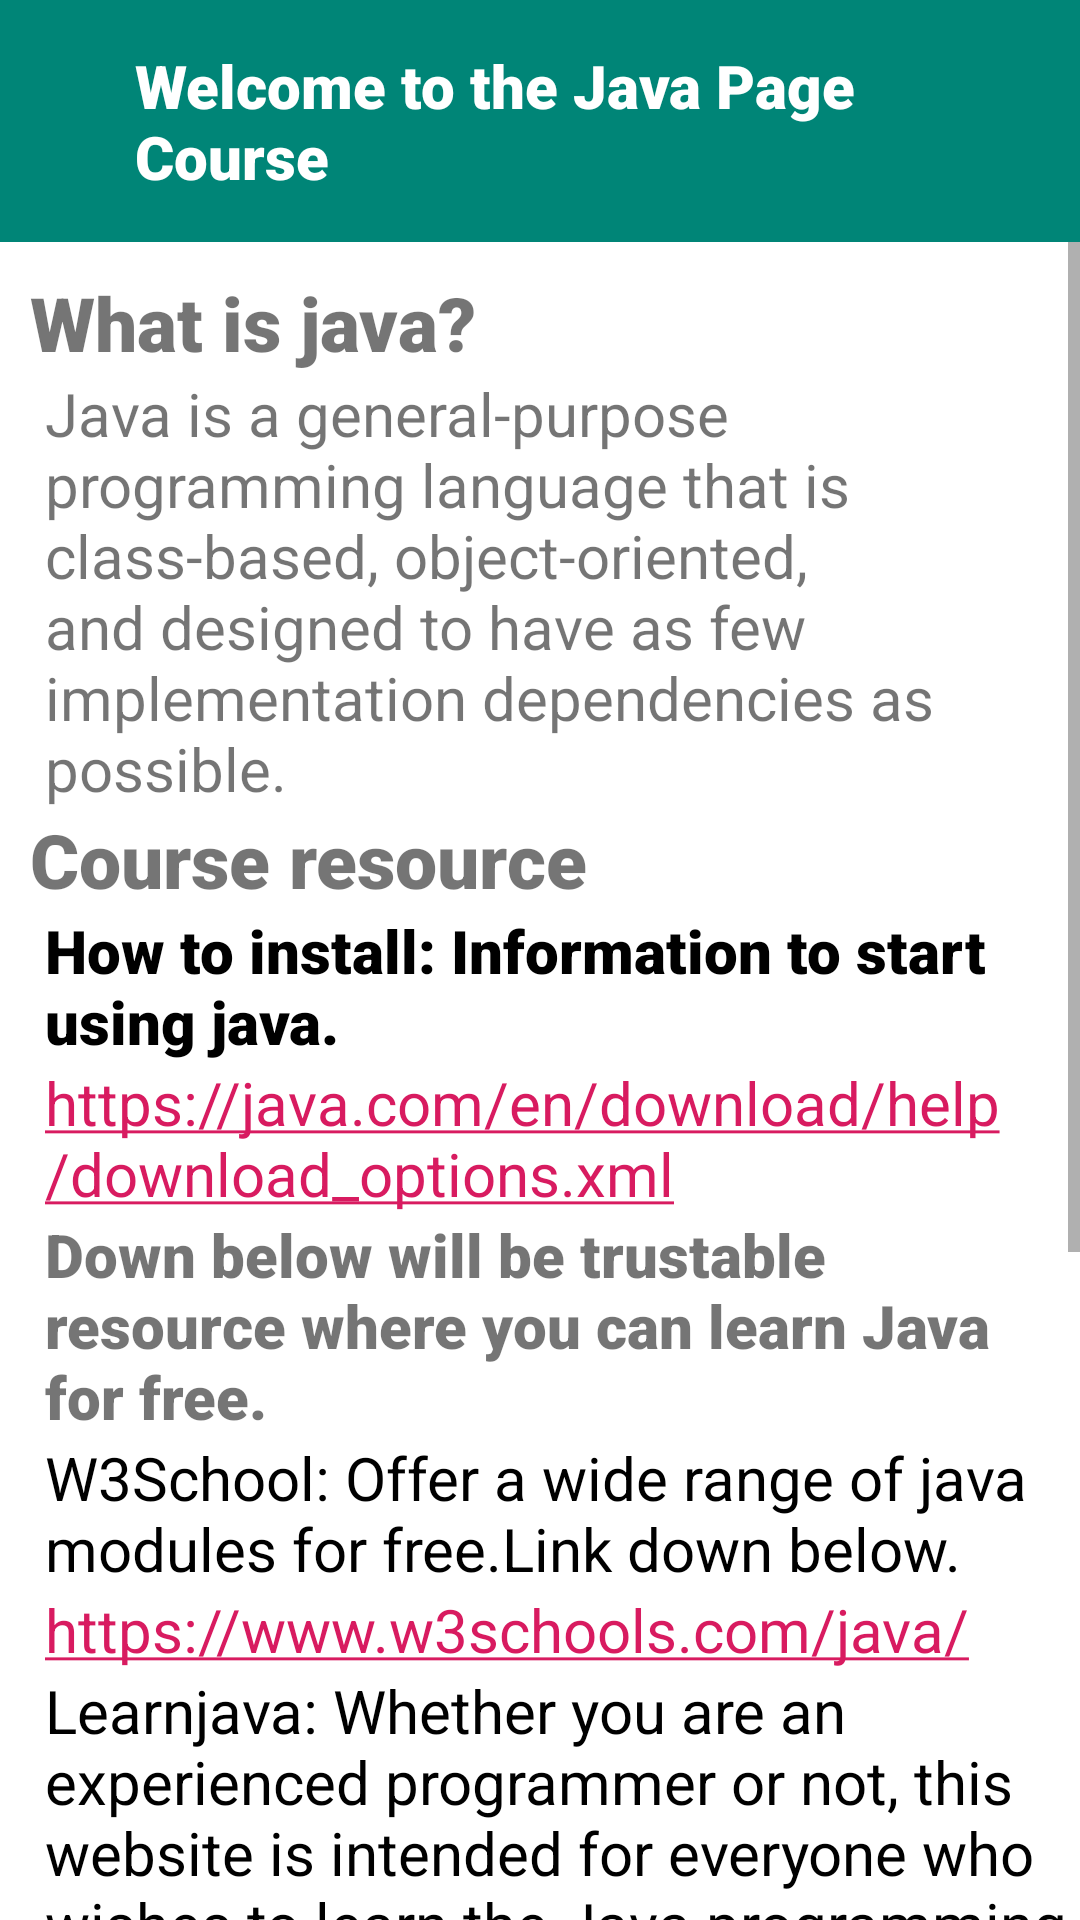

Write the Android layout XML for this screen, with the resource values it uses.
<!-- AndroidManifest.xml: application theme AppTheme -->
<!-- res/layout/activity_java_page.xml -->
<?xml version="1.0" encoding="utf-8"?>
<LinearLayout xmlns:android="http://schemas.android.com/apk/res/android"
    xmlns:tools="http://schemas.android.com/tools"
    android:layout_width="match_parent"
    android:layout_height="match_parent"
    android:orientation="vertical"
    tools:context=".JavaPage">

    <LinearLayout
        android:layout_width="match_parent"
        android:layout_height="wrap_content"
        android:background="@color/colorPrimary"
        android:orientation="vertical"
        android:padding="15dp">

        <TextView
            android:layout_width="match_parent"
            android:layout_height="wrap_content"
            android:fontFamily="sans-serif-black"
            android:text="Welcome to the Java Page Course"
            android:textColor="@color/whitecolor"
            android:textSize="20sp"
            android:layout_marginLeft="30sp">

        </TextView>

    </LinearLayout>

    <ScrollView
        android:layout_width="match_parent"
        android:layout_height="match_parent">

        <LinearLayout
            android:layout_width="wrap_content"
            android:layout_height="wrap_content"
            android:background="@color/whitecolor"
            android:orientation="vertical">

            <TextView
                android:layout_width="wrap_content"
                android:layout_height="wrap_content"
                android:layout_marginLeft="10dp"
                android:layout_marginTop="10dp"
                android:fontFamily="sans-serif-black"
                android:text="What is java?"
                android:textSize="25sp" />

            <TextView
                android:layout_width="wrap_content"
                android:layout_height="wrap_content"
                android:layout_marginLeft="15dp"
                android:layout_marginRight="10dp"
                android:text="Java is a general-purpose programming language that is class-based, object-oriented, and designed to have as few implementation dependencies as possible."
                android:textSize="20sp" />

            <TextView
                android:layout_width="wrap_content"
                android:layout_height="wrap_content"
                android:layout_marginLeft="10dp"
                android:fontFamily="sans-serif-black"
                android:text="Course resource"
                android:textSize="25sp"

                />

            <TextView
                android:layout_width="wrap_content"
                android:layout_height="wrap_content"
                android:layout_marginLeft="15dp"
                android:fontFamily="sans-serif-black"
                android:text="How to install: Information to start using java."
                android:textColor="@color/black"
                android:textSize="20sp" />

            <TextView
                android:id="@+id/link3"
                android:layout_width="wrap_content"
                android:layout_height="wrap_content"
                android:layout_marginLeft="15dp"
                android:autoLink="all"
                android:clickable="true"
                android:text="https://java.com/en/download/help/download_options.xml"
                android:textSize="20sp" />

            <TextView
                android:layout_width="wrap_content"
                android:layout_height="wrap_content"
                android:layout_marginLeft="15dp"
                android:fontFamily="sans-serif-black"
                android:text="Down below will be trustable resource where you can learn Java for free. "
                android:textSize="20sp" />

            <TextView
                android:layout_width="wrap_content"
                android:layout_height="wrap_content"
                android:layout_marginLeft="15dp"
                android:text="W3School: Offer a wide range of java modules for free.Link down below."
                android:textColor="@color/black"
                android:textSize="20sp" />

            <TextView
                android:id="@+id/link"
                android:layout_width="wrap_content"
                android:layout_height="wrap_content"
                android:layout_marginLeft="15dp"
                android:autoLink="all"
                android:clickable="true"
                android:text="https://www.w3schools.com/java/"
                android:textSize="20sp" />

            <TextView
                android:layout_width="wrap_content"
                android:layout_height="wrap_content"
                android:layout_marginLeft="15dp"
                android:text="Learnjava: Whether you are an experienced programmer or not, this website is intended for everyone who wishes to learn the Java programming language.Link down below."
                android:textColor="@color/black"
                android:textSize="20sp" />

            <TextView
                android:id="@+id/link2"
                android:layout_width="wrap_content"
                android:layout_height="wrap_content"
                android:layout_marginLeft="15dp"
                android:autoLink="all"
                android:clickable="true"
                android:text="https://www.learnjavaonline.org/"
                android:textSize="20sp" />

            <TextView
                android:layout_width="wrap_content"
                android:layout_height="wrap_content"
                android:layout_marginLeft="10dp"
                android:fontFamily="sans-serif-black"
                android:text="Quiz"
                android:textSize="25sp"

                />

            <TextView
                android:layout_width="wrap_content"
                android:layout_height="wrap_content"
                android:layout_marginLeft="15dp"
                android:text="Click button down below to test your programming knowledge."
                android:textColor="@color/black"
                android:textSize="20sp" />

            <Button
                android:id="@+id/javaquiz"
                android:layout_width="wrap_content"
                android:layout_height="wrap_content"
                android:layout_marginLeft="150dp"
                android:layout_marginTop="10dp"
                android:text="Start Quiz"></Button>

            <ImageView
                android:layout_width="wrap_content"
                android:layout_height="wrap_content"
                android:layout_marginLeft="150dp"
                android:layout_marginTop="10dp"
                android:src="@drawable/javapic1" />

            <TextView
                android:layout_width="wrap_content"
                android:layout_height="wrap_content"
                android:layout_marginLeft="140dp"
                android:text="Learn.Practice.Achieve" />

        </LinearLayout>

    </ScrollView>

</LinearLayout>
<!-- resources referenced by this layout -->
<resources>
  <color name="black">#000000</color>
  <color name="colorPrimary">#008577</color>
  <color name="whitecolor">#FFFFFF</color>
  <!-- drawable javapic1: png bitmap (drawable, 5316 bytes) -->
  <style name="AppTheme" parent="Theme.AppCompat.Light.NoActionBar">
          
          <item name="colorPrimary">@color/colorPrimary</item>
          <item name="colorPrimaryDark">@color/colorPrimaryDark</item>
          <item name="colorAccent">@color/colorAccent</item>
      </style>
  <color name="colorPrimaryDark">#00574B</color>
  <color name="colorAccent">#D81B60</color>
</resources>
